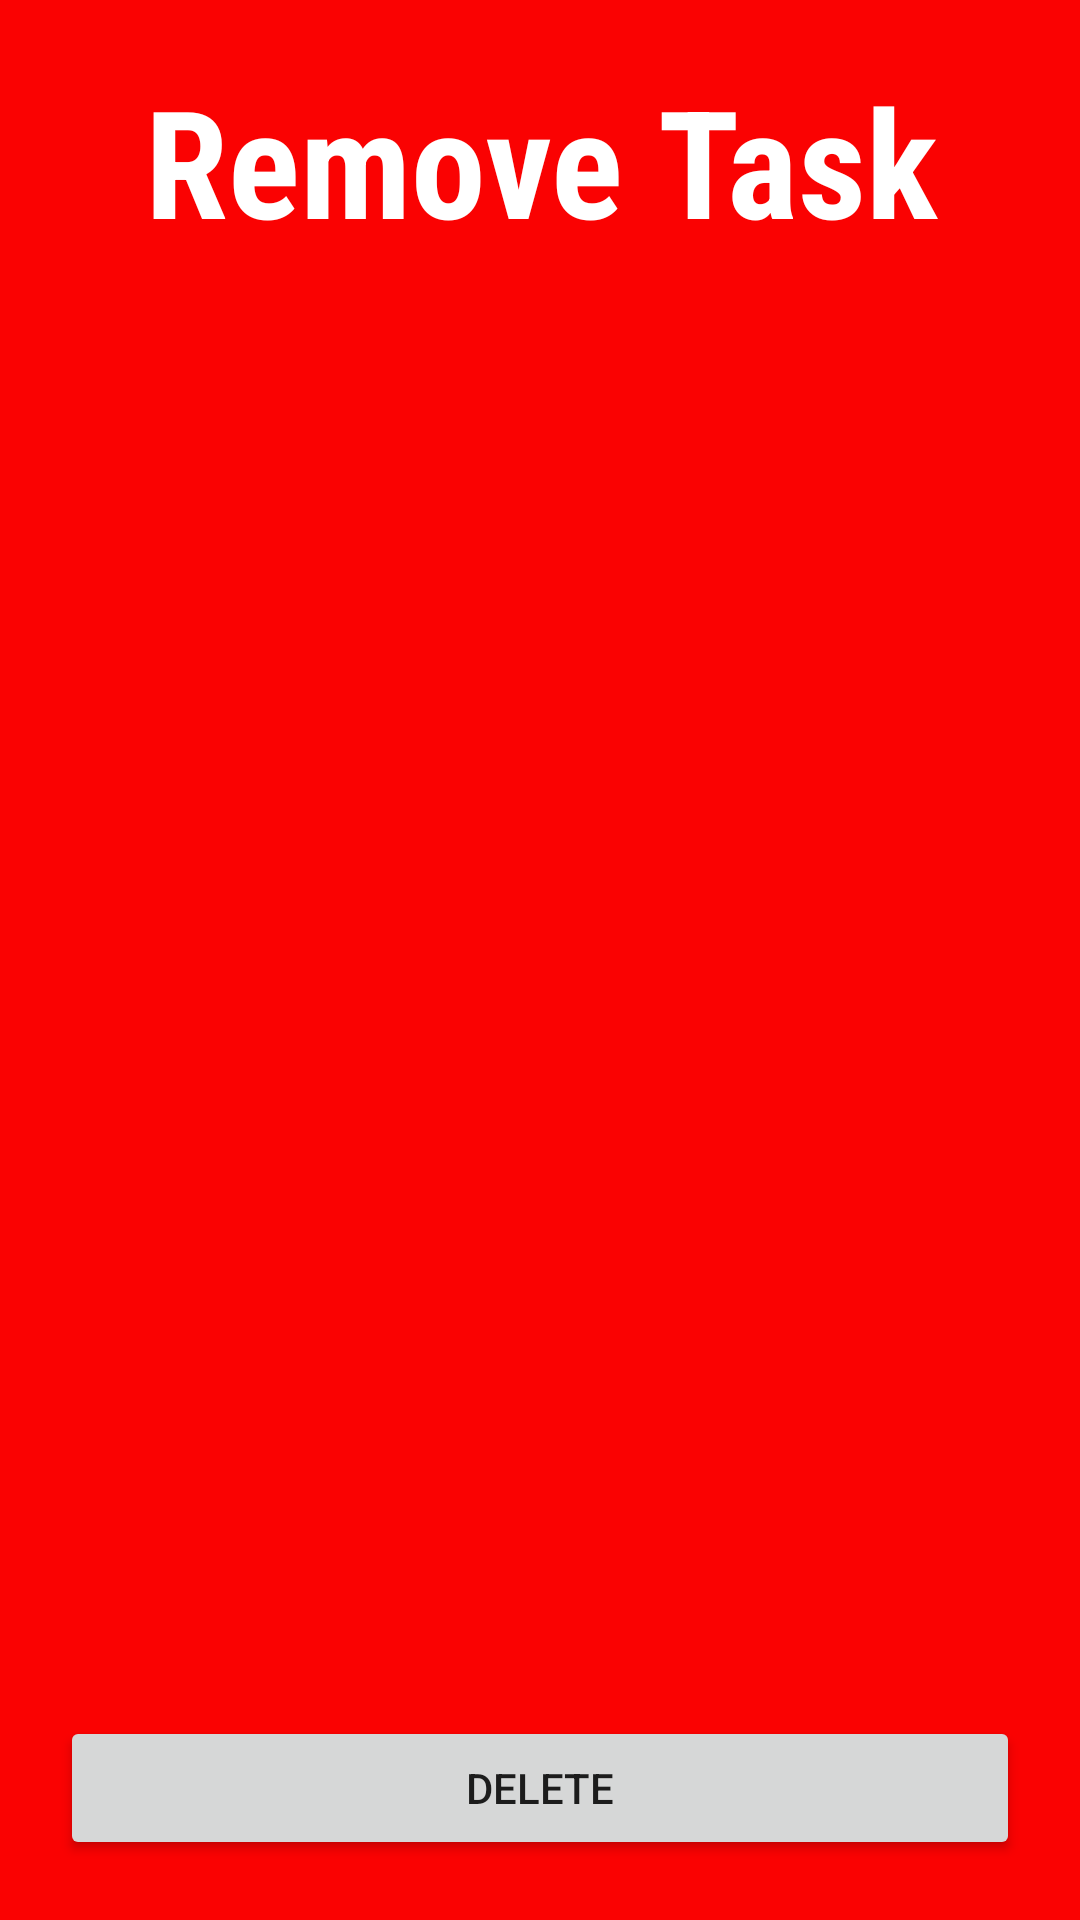

This screen was rendered from an Android layout file. Write that file and the resources it references.
<!-- AndroidManifest.xml: application theme Theme.02_AndroidProject -->
<!-- res/layout/activity_schedule_from_delete.xml -->
<?xml version="1.0" encoding="utf-8"?>
<androidx.constraintlayout.widget.ConstraintLayout xmlns:android="http://schemas.android.com/apk/res/android"
    xmlns:app="http://schemas.android.com/apk/res-auto"
    xmlns:tools="http://schemas.android.com/tools"
    android:layout_width="match_parent"
    android:layout_height="match_parent"
    android:padding="20dp"
    android:background="#FA0202">

    <Button
        android:id="@+id/btnDelete"
        android:layout_width="match_parent"
        android:layout_height="wrap_content"
        android:text="Delete"
        app:layout_constraintBottom_toBottomOf="parent"
        tools:layout_editor_absoluteX="153dp" />

    <TextView
        android:id="@+id/tvDeleteFromScheduleTitle"
        android:layout_width="366dp"
        android:layout_height="65dp"
        android:fontFamily="sans-serif-condensed"
        android:gravity="center"
        android:text="Remove Task"
        android:textColor="#FFFFFF"
        android:textSize="50dp"
        android:textStyle="bold"
        app:layout_constraintEnd_toEndOf="parent"
        app:layout_constraintStart_toStartOf="parent"
        app:layout_constraintTop_toTopOf="parent" />
</androidx.constraintlayout.widget.ConstraintLayout>
<!-- resources referenced by this layout -->
<resources>
  <style name="Theme.02_AndroidProject" parent="Theme.MaterialComponents.DayNight.DarkActionBar">
          
          <item name="colorPrimary">@color/purple_500</item>
          <item name="colorPrimaryVariant">@color/purple_700</item>
          <item name="colorOnPrimary">@color/white</item>
          
          <item name="colorSecondary">@color/teal_200</item>
          <item name="colorSecondaryVariant">@color/teal_700</item>
          <item name="colorOnSecondary">@color/black</item>
          
          <item name="android:statusBarColor" tools:targetApi="l">?attr/colorPrimaryVariant</item>
          
      </style>
  <color name="purple_500">#FF6200EE</color>
  <color name="purple_700">#FF3700B3</color>
  <color name="white">#FFFFFFFF</color>
  <color name="teal_200">#FF03DAC5</color>
  <color name="teal_700">#FF018786</color>
  <color name="black">#FF000000</color>
</resources>
